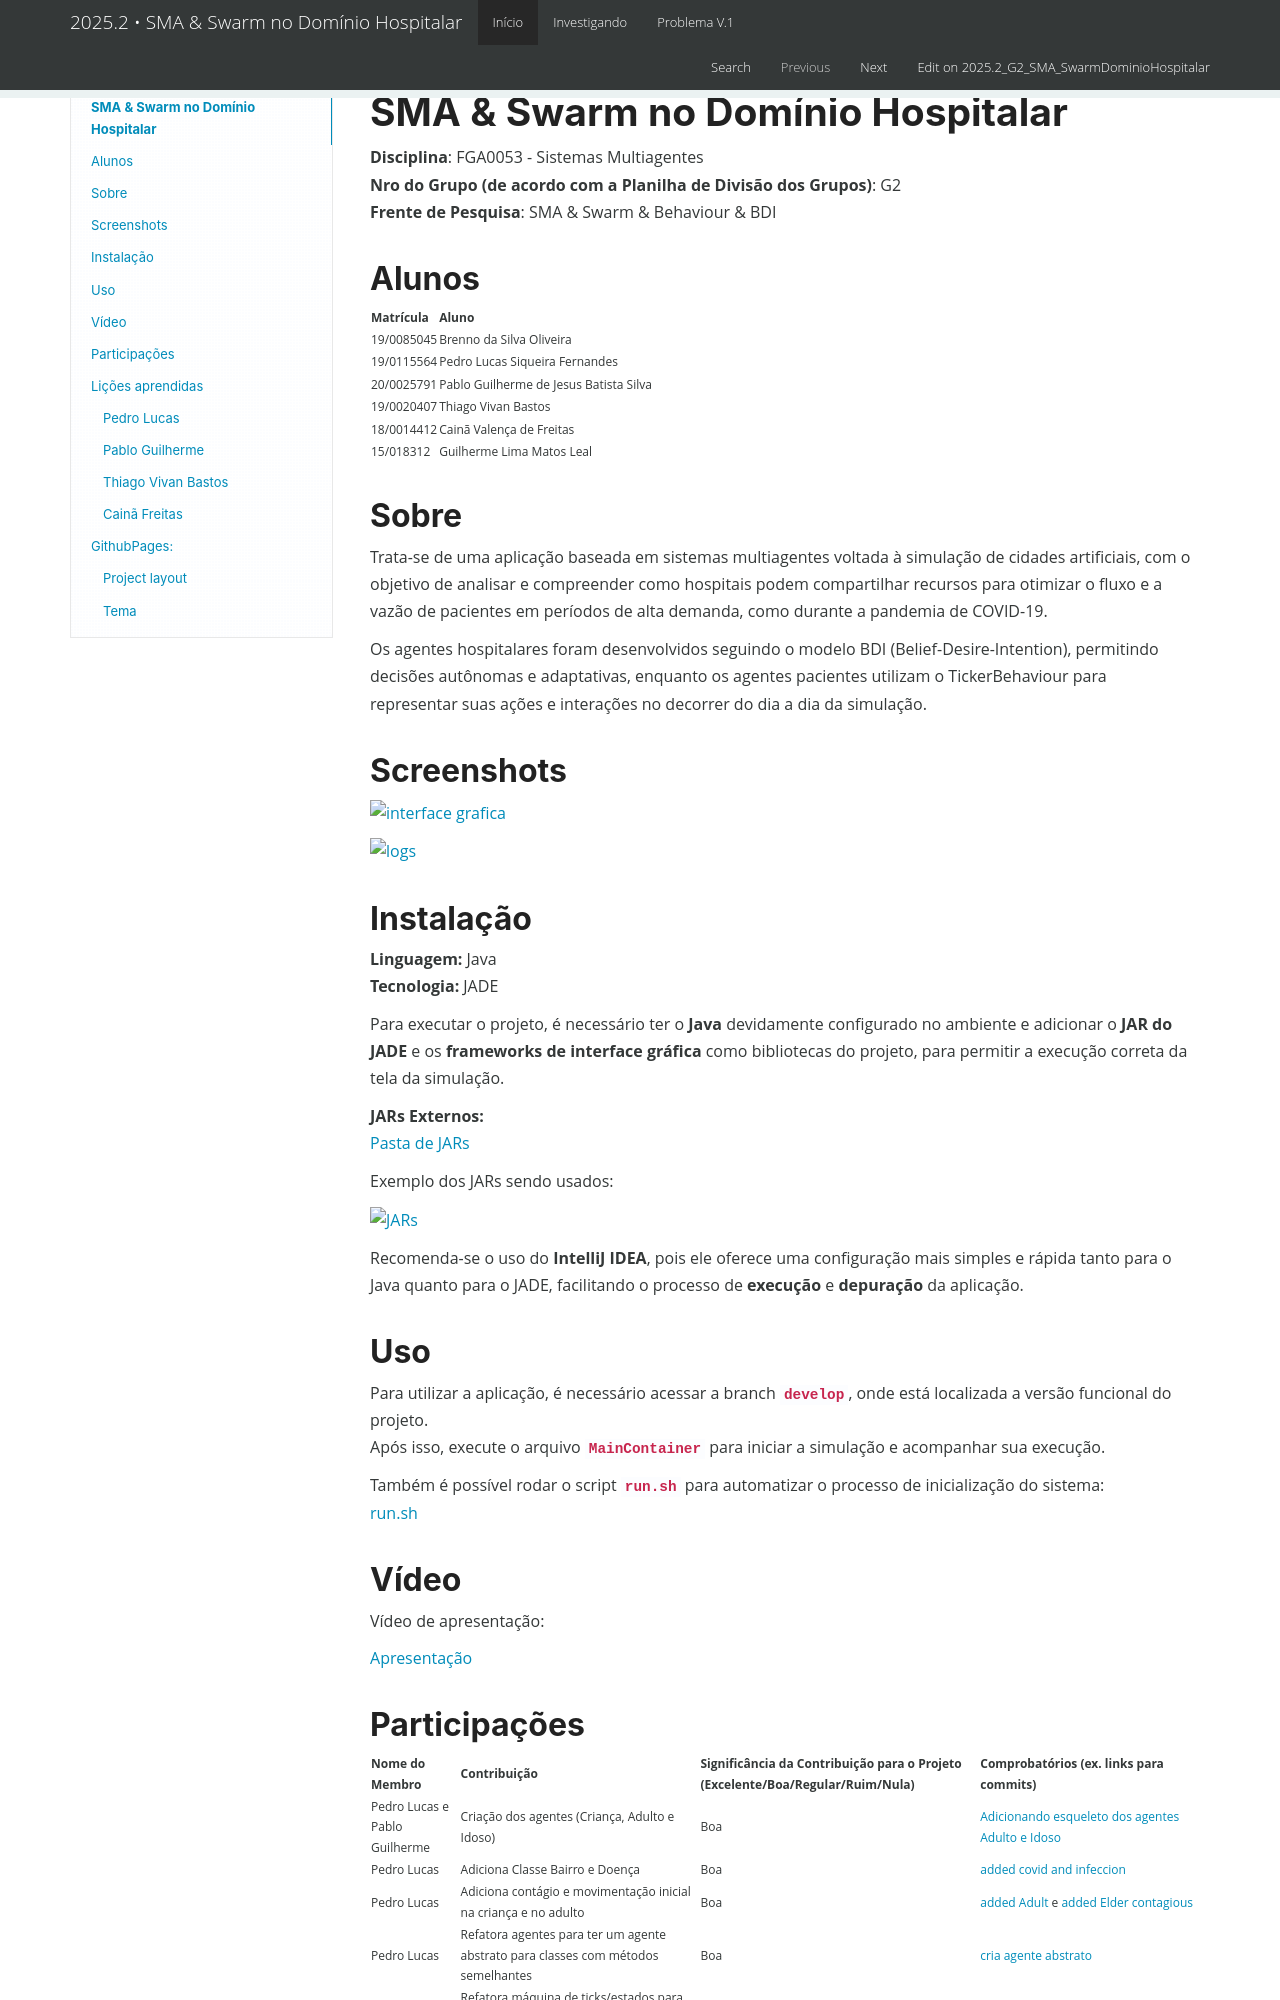

repository: UnBSMA2025-2/2025.2_G2_SMA_SwarmDominioHospitalar · page: index.html · generator: mkdocs

# SMA & Swarm no Domínio Hospitalar

**Disciplina**: FGA0053 - Sistemas Multiagentes <br>
**Nro do Grupo (de acordo com a Planilha de Divisão dos Grupos)**: G2<br>
**Frente de Pesquisa**: SMA & Swarm & Behaviour & BDI<br>

## Alunos
| Matrícula  | Aluno                                   |
|------------|-----------------------------------------|
| 19/0085045 | Brenno da Silva Oliveira                |
| 19/0115564 | Pedro Lucas Siqueira Fernandes          |
| 20/0025791 | Pablo Guilherme de Jesus Batista Silva  |
| 19/0020407 | Thiago Vivan Bastos                     |
| 18/0014412 | Cainã Valença de Freitas                |
| 15/018312  | Guilherme Lima Matos Leal               |

## Sobre 
Trata-se de uma aplicação baseada em sistemas multiagentes voltada à simulação de cidades artificiais, com o objetivo de analisar e compreender como hospitais podem compartilhar recursos para otimizar o fluxo e a vazão de pacientes em períodos de alta demanda, como durante a pandemia de COVID-19.

Os agentes hospitalares foram desenvolvidos seguindo o modelo BDI (Belief-Desire-Intention), permitindo decisões autônomas e adaptativas, enquanto os agentes pacientes utilizam o TickerBehaviour para representar suas ações e interações no decorrer do dia a dia da simulação.

## Screenshots

![interface grafica](assets/print1.jpeg)

![logs](assets/print3.jpeg)


## Instalação  
**Linguagem:** Java  
**Tecnologia:** JADE  

Para executar o projeto, é necessário ter o **Java** devidamente configurado no ambiente e adicionar o **JAR do JADE** e os **frameworks de interface gráfica** como bibliotecas do projeto, para permitir a execução correta da tela da simulação.  

**JARs Externos:**  
[Pasta de JARs](https://github.com/UnBSMA2025-2/2025.2_G2_SMA_SwarmDominioHospitalar/tree/develop/jarsExternos)  

Exemplo dos JARs sendo usados:

![JARs](assets/modules.jpg)

Recomenda-se o uso do **IntelliJ IDEA**, pois ele oferece uma configuração mais simples e rápida tanto para o Java quanto para o JADE, facilitando o processo de **execução** e **depuração** da aplicação.  


## Uso  
Para utilizar a aplicação, é necessário acessar a branch **`develop`**, onde está localizada a versão funcional do projeto.  
Após isso, execute o arquivo **`MainContainer`** para iniciar a simulação e acompanhar sua execução.  

Também é possível rodar o script **`run.sh`** para automatizar o processo de inicialização do sistema:  
[run.sh](https://github.com/UnBSMA2025-2/2025.2_G2_SMA_SwarmDominioHospitalar/blob/develop/run.sh)

## Vídeo
Vídeo de apresentação:

[Apresentação](https://www.youtube.com/watch?v=RRkMK4qpbVA)
